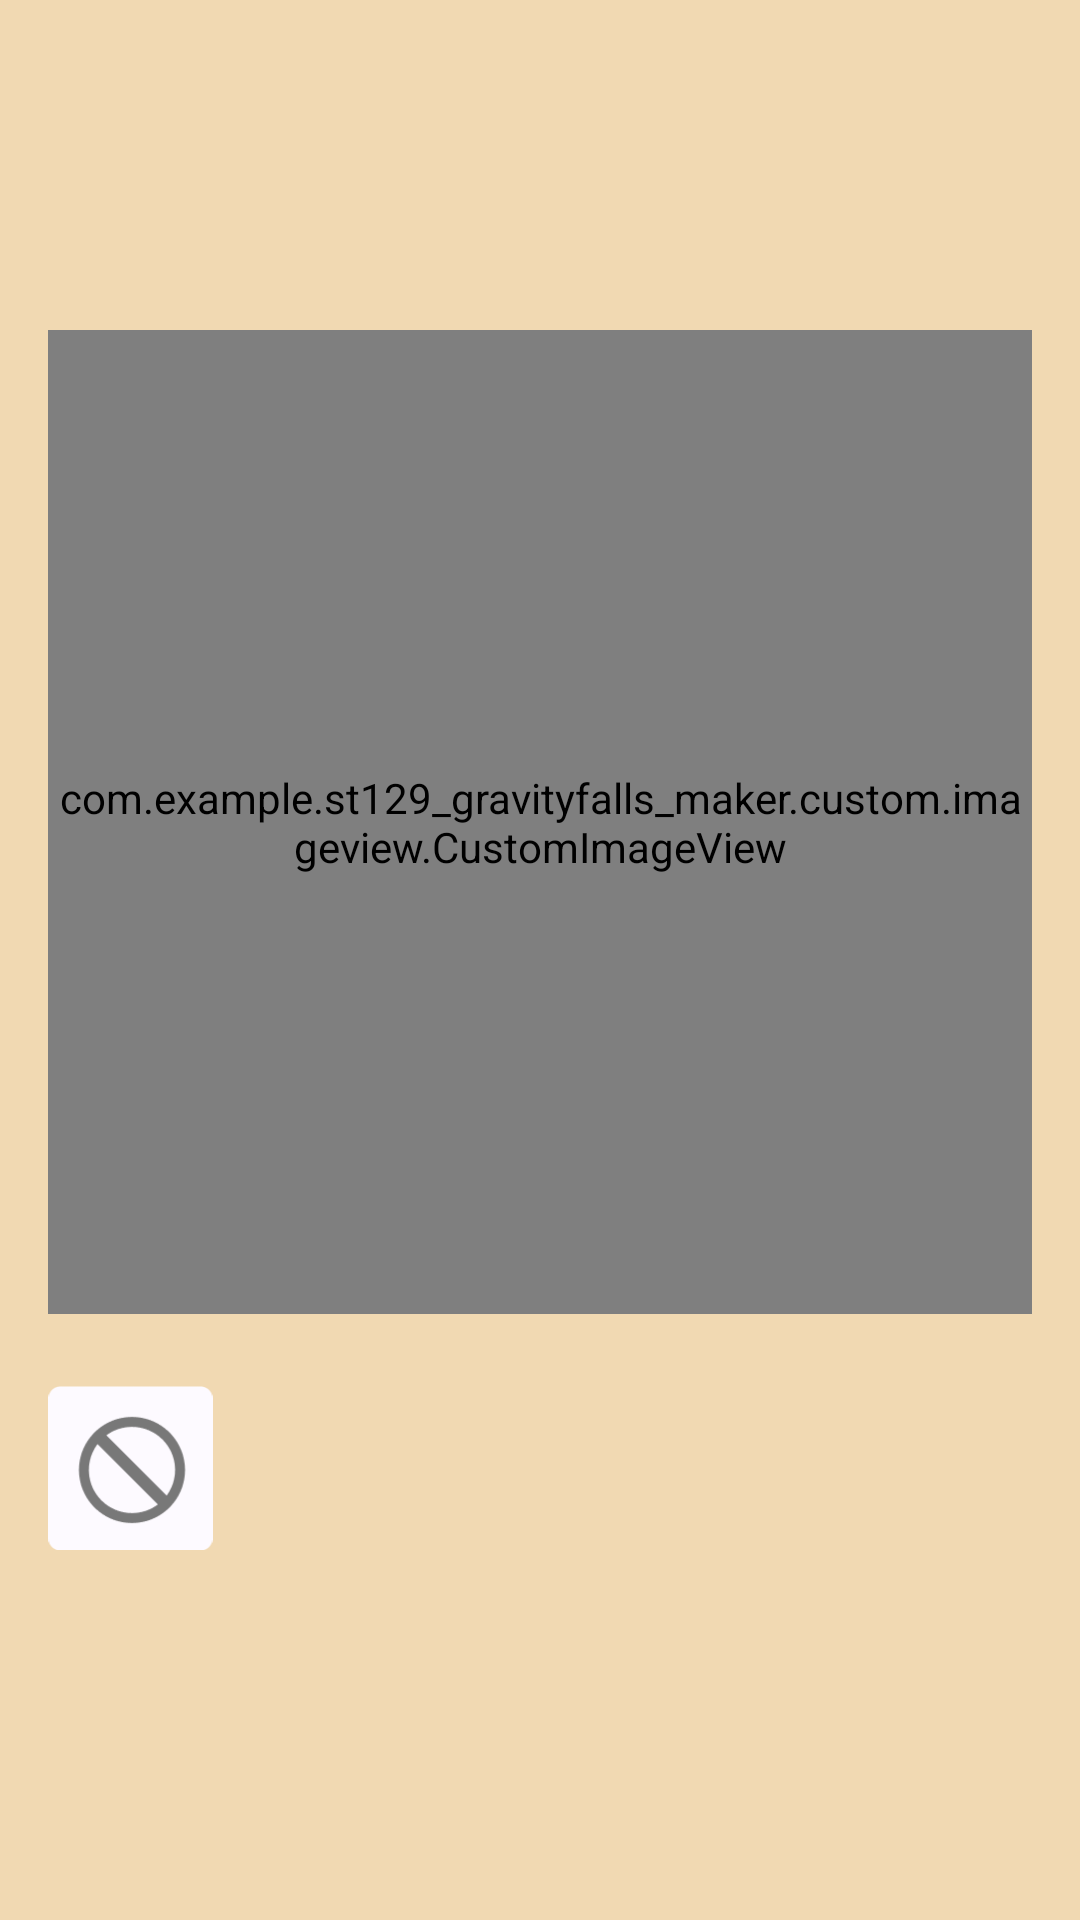

Layout XML and referenced resources for this Android screen:
<!-- AndroidManifest.xml: application theme Theme.ST129_GravityFalls_Maker -->
<!-- res/layout/activity_background.xml -->
<?xml version="1.0" encoding="utf-8"?>
<androidx.constraintlayout.widget.ConstraintLayout xmlns:android="http://schemas.android.com/apk/res/android"
    xmlns:app="http://schemas.android.com/apk/res-auto"
    xmlns:tools="http://schemas.android.com/tools"
    android:id="@+id/main"
    android:layout_width="match_parent"
    android:layout_height="match_parent"
    android:background="#F1D9B2"
    tools:context=".ui.BackgroundActivity">
    
    <FrameLayout
        android:id="@+id/layoutActionBar"
        android:layout_width="match_parent"
        android:layout_height="wrap_content"
        app:layout_constraintTop_toTopOf="parent">

        <include
            android:id="@+id/actionBar"
            layout="@layout/layout_actionbar" />
    </FrameLayout>

    <FrameLayout
        android:id="@+id/layoutExport"
        android:layout_width="0dp"
        android:layout_height="0dp"
        android:layout_marginHorizontal="16dp"
        android:layout_marginTop="10dp"
        app:layout_constraintDimensionRatio="1:1"
        app:layout_constraintEnd_toEndOf="parent"
        app:layout_constraintStart_toStartOf="parent"
        app:layout_constraintTop_toBottomOf="@id/layoutActionBar">

        <com.example.st129_gravityfalls_maker.custom.imageview.CustomImageView
            android:id="@+id/imvBackground"
            android:layout_width="match_parent"
            android:layout_height="match_parent"
            android:scaleType="centerCrop" />

        <com.example.st129_gravityfalls_maker.custom.imageview.CustomImageView
            android:id="@+id/imvImage"
            android:layout_width="match_parent"
            android:layout_height="match_parent"
            android:scaleType="centerCrop" />
    </FrameLayout>

    <ImageView
        android:id="@+id/btnNone"
        android:layout_width="55dp"
        android:layout_height="55dp"
        android:layout_marginStart="16dp"
        android:src="@drawable/ic_none_background"
        app:layout_constraintBottom_toBottomOf="@+id/vpgBackground"
        app:layout_constraintStart_toStartOf="parent"
        app:layout_constraintTop_toTopOf="@+id/vpgBackground" />

    <androidx.viewpager2.widget.ViewPager2
        android:id="@+id/vpgBackground"
        android:layout_width="0dp"
        android:layout_height="0dp"
        android:clipChildren="false"
        android:clipToPadding="false"
        android:overScrollMode="never"
        android:paddingHorizontal="60dp"
        android:layout_marginHorizontal="16dp"
        android:layout_marginBottom="100dp"
        app:layout_constraintBottom_toBottomOf="parent"
        app:layout_constraintEnd_toEndOf="parent"
        app:layout_constraintStart_toEndOf="@+id/btnNone"
        app:layout_constraintTop_toBottomOf="@id/layoutExport" />
</androidx.constraintlayout.widget.ConstraintLayout>
<!-- res/layout/layout_actionbar.xml (included above) -->
<?xml version="1.0" encoding="utf-8"?>
<androidx.constraintlayout.widget.ConstraintLayout xmlns:android="http://schemas.android.com/apk/res/android"
    xmlns:app="http://schemas.android.com/apk/res-auto"
    android:layout_width="match_parent"
    android:layout_height="match_parent">
    
    <FrameLayout
        android:id="@+id/actionBar"
        android:layout_width="match_parent"
        android:layout_height="100dp"
        android:background="@color/transparent"
        app:layout_constraintEnd_toEndOf="parent"
        app:layout_constraintStart_toStartOf="parent"
        app:layout_constraintTop_toTopOf="parent">

        <androidx.constraintlayout.widget.ConstraintLayout
            android:layout_width="match_parent"
            android:layout_height="wrap_content"
            android:layout_gravity="bottom"
            android:layout_marginBottom="10dp">

            <ImageView
                android:id="@+id/btnActionBarLeft"
                android:layout_width="32dp"
                android:layout_height="32dp"
                android:layout_marginStart="16dp"
                android:visibility="invisible"
                app:layout_constraintBottom_toBottomOf="parent"
                app:layout_constraintStart_toStartOf="parent"
                app:layout_constraintTop_toTopOf="parent" />

            <com.example.st129_gravityfalls_maker.custom.text.StrokeTextView
                android:id="@+id/tvStart"
                style="@style/single_marquee"
                android:layout_width="0dp"
                android:layout_height="wrap_content"
                android:layout_marginHorizontal="16dp"
                android:fontFamily="@font/riffic_free_bold"
                android:gravity="start"
                android:text="@string/language"
                android:textColor="@color/white"
                android:textSize="30sp"
                android:visibility="gone"
                app:layout_constraintBottom_toBottomOf="parent"
                app:layout_constraintEnd_toStartOf="@+id/btnActionBarRight"
                app:layout_constraintStart_toStartOf="parent"
                app:layout_constraintTop_toTopOf="parent"
                app:strokeColor="@color/green_25"
                app:strokeJoinStyle="round"
                app:strokeMiter="5dp"
                app:strokeWidth="1dp" />

            <com.example.st129_gravityfalls_maker.custom.text.StrokeTextView
                android:id="@+id/tvCenter"
                style="@style/single_marquee"
                android:layout_width="0dp"
                android:layout_height="wrap_content"
                android:layout_marginHorizontal="16dp"
                android:fontFamily="@font/riffic_free_bold"
                android:gravity="center"
                android:textColor="@color/white"
                android:textSize="30sp"
                android:visibility="gone"
                app:layout_constraintBottom_toBottomOf="parent"
                app:layout_constraintEnd_toStartOf="@+id/btnActionBarRight"
                app:layout_constraintStart_toEndOf="@+id/btnActionBarLeft"
                app:layout_constraintTop_toTopOf="parent"
                app:strokeColor="@color/green_25"
                app:strokeJoinStyle="round"
                app:strokeMiter="5dp"
                app:strokeWidth="1dp" />

            <ImageView
                android:id="@+id/btnActionBarCenter"
                android:layout_width="32dp"
                android:layout_height="32dp"
                android:layout_marginEnd="16dp"
                android:visibility="gone"
                app:layout_constraintBottom_toBottomOf="parent"
                app:layout_constraintEnd_toEndOf="parent"
                app:layout_constraintStart_toStartOf="parent"
                app:layout_constraintTop_toTopOf="parent" />

            <ImageView
                android:id="@+id/btnActionBarRight"
                android:layout_width="32dp"
                android:layout_height="32dp"
                android:layout_marginEnd="16dp"
                android:visibility="invisible"
                app:layout_constraintBottom_toBottomOf="parent"
                app:layout_constraintEnd_toEndOf="parent"
                app:layout_constraintTop_toTopOf="parent" />
        </androidx.constraintlayout.widget.ConstraintLayout>
    </FrameLayout>
</androidx.constraintlayout.widget.ConstraintLayout>
<!-- resources referenced by this layout -->
<resources>
  <color name="green_25">#253101</color>
  <color name="transparent">#00868686</color>
  <color name="white">#FFFFFFFF</color>
  <!-- drawable ic_none_background: png bitmap (drawable, 3479 bytes) -->
  <string name="language">Language</string>
  <style name="single_marquee">
          <item name="android:singleLine">true</item>
          <item name="android:ellipsize">marquee</item>
          <item name="android:marqueeRepeatLimit">marquee_forever</item>
      </style>
  <style name="Theme.ST129_GravityFalls_Maker" parent="Base.Theme.ST129_GravityFalls_Maker" />
  <style name="Base.Theme.ST129_GravityFalls_Maker" parent="Theme.Material3.DayNight.NoActionBar">
          <item name="android:windowTranslucentStatus">false</item>
          <item name="android:statusBarColor">@android:color/transparent</item>
      </style>
</resources>
